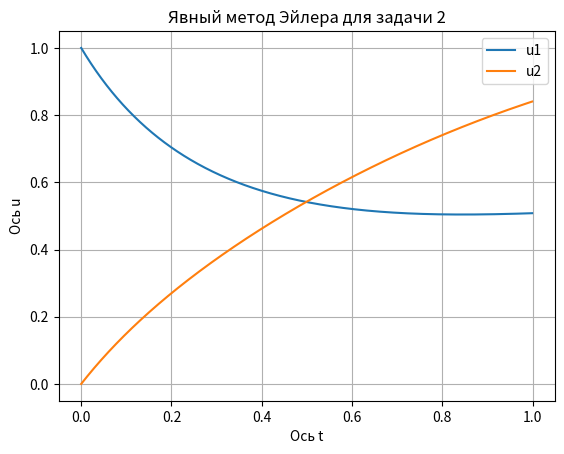

Python code for this plot:
import numpy as np
import matplotlib.pyplot as plt

# Явный метод Эйлера
def euler_explicit(func, u0, t0, T, dt_max, E):
    t_values = [t0]
    u_values = [np.array(u0)]
    t = t0

    while t < T:
        dt = min(dt_max, E / (np.max(abs(func(t, u_values[-1]))) + E / dt_max))
        u_next = u_values[-1] + dt * func(t, u_values[-1])
        t_next = t + dt
        if t_next >= T:
            break
        t = t_next
        t_values.append(t)
        u_values.append(u_next)

    return np.array(t_values), np.array(u_values)

# Функция, задающая правую часть системы дифференциальных уравнений
def my_system(t, u):
    u1, u2 = u
    dudt = np.array([
        u2 - (2.25*u1 + u2 / 2) * u1,
        np.exp(u1) - (u1 + 2.25*u2) * u1
    ])
    return dudt

# Начальные условия
u0 = [1, 0]
t0 = 0
T = 1
dt_max = 0.01
E = 1e-3

# Решение системы
t_values, u_values = euler_explicit(my_system, u0, t0, T, dt_max, E)

# Вывод результатов
for t, u1, u2 in zip(t_values, u_values[:, 0], u_values[:, 1]):
    print(f"t = {t:.5f}, u1 = {u1:.6f}, u2 = {u2:.6f}")

# Построение графика для u1 и u2
plt.plot(t_values, u_values[:, 0], label='u1')
plt.plot(t_values, u_values[:, 1], label='u2')
plt.xlabel('Ось t')
plt.ylabel('Ось u')
plt.title('Явный метод Эйлера для задачи 2')
plt.legend()
plt.grid(True)
plt.show()
